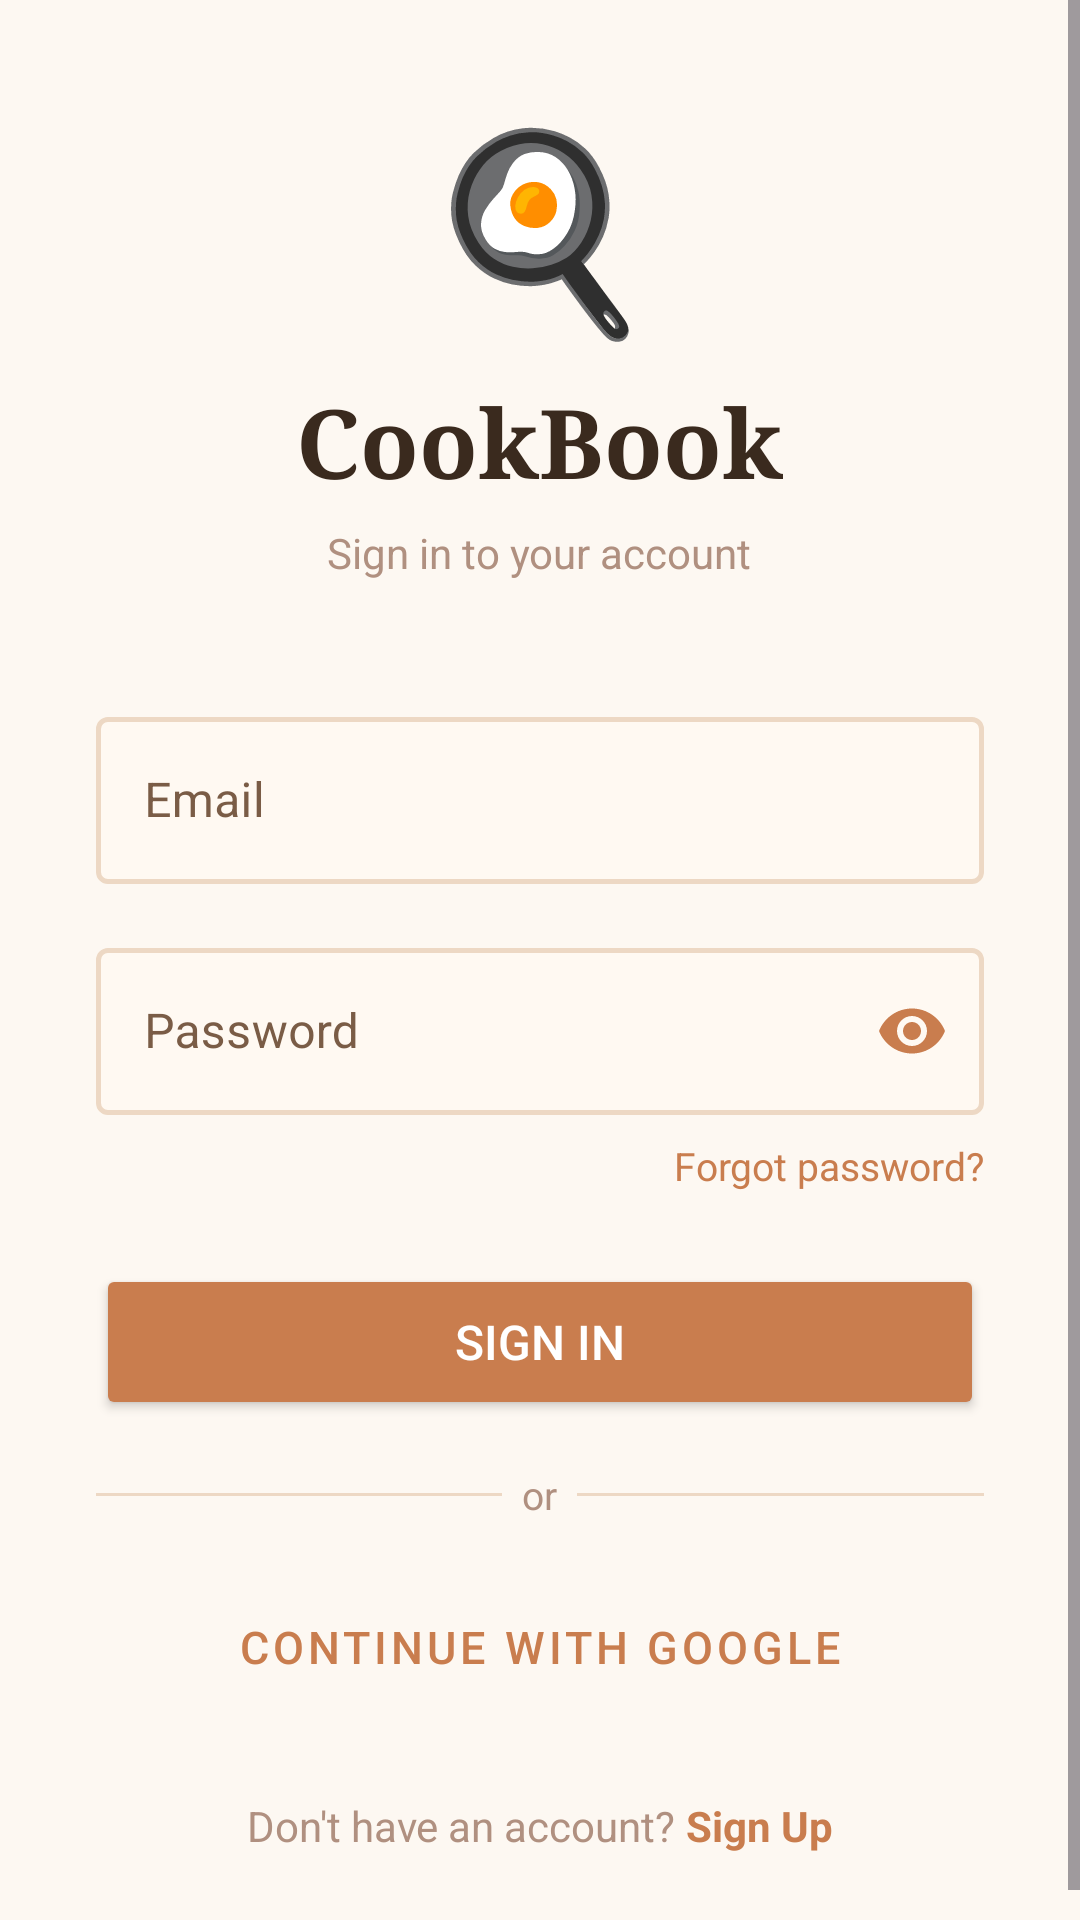

Write the Android layout XML for this screen, with the resource values it uses.
<!-- AndroidManifest.xml: application theme Theme.IT342_G5_BESANEZ_LAB1_MOBILE -->
<!-- res/layout/activity_login.xml -->
<?xml version="1.0" encoding="utf-8"?>
<ScrollView xmlns:android="http://schemas.android.com/apk/res/android"
    xmlns:app="http://schemas.android.com/apk/res-auto"
    android:layout_width="match_parent"
    android:layout_height="match_parent"
    android:fillViewport="true"
    android:background="@color/cream">

    <LinearLayout
        android:layout_width="match_parent"
        android:layout_height="wrap_content"
        android:orientation="vertical"
        android:gravity="center"
        android:padding="32dp">

        
        <TextView
            android:layout_width="wrap_content"
            android:layout_height="wrap_content"
            android:text="🍳"
            android:textSize="64sp"
            android:layout_marginBottom="8dp" />

        <TextView
            android:layout_width="wrap_content"
            android:layout_height="wrap_content"
            android:text="CookBook"
            android:textSize="32sp"
            android:textStyle="bold"
            android:textColor="@color/text_dark"
            android:fontFamily="serif"
            android:layout_marginBottom="6dp" />

        <TextView
            android:layout_width="wrap_content"
            android:layout_height="wrap_content"
            android:text="Sign in to your account"
            android:textSize="14sp"
            android:textColor="@color/text_light"
            android:layout_marginBottom="40dp" />

        
        <com.google.android.material.textfield.TextInputLayout
            android:layout_width="match_parent"
            android:layout_height="wrap_content"
            android:hint="Email"
            style="@style/CookBook.TextInputLayout"
            android:layout_marginBottom="16dp">

            <com.google.android.material.textfield.TextInputEditText
                android:id="@+id/etEmail"
                android:layout_width="match_parent"
                android:layout_height="wrap_content"
                android:inputType="textEmailAddress"
                android:imeOptions="actionNext"
                android:textColor="@color/text_dark" />
        </com.google.android.material.textfield.TextInputLayout>

        
        <com.google.android.material.textfield.TextInputLayout
            android:layout_width="match_parent"
            android:layout_height="wrap_content"
            android:hint="Password"
            style="@style/CookBook.TextInputLayout"
            app:passwordToggleEnabled="true"
            app:passwordToggleTint="@color/terracotta"
            android:layout_marginBottom="8dp">

            <com.google.android.material.textfield.TextInputEditText
                android:id="@+id/etPassword"
                android:layout_width="match_parent"
                android:layout_height="wrap_content"
                android:inputType="textPassword"
                android:imeOptions="actionDone"
                android:textColor="@color/text_dark" />
        </com.google.android.material.textfield.TextInputLayout>

        
        <TextView
            android:id="@+id/tvForgotPassword"
            android:layout_width="wrap_content"
            android:layout_height="wrap_content"
            android:text="Forgot password?"
            android:textColor="@color/terracotta"
            android:textSize="13sp"
            android:layout_gravity="end"
            android:layout_marginBottom="24dp"
            android:clickable="true"
            android:focusable="true" />

        
        <Button
            android:id="@+id/btnLogin"
            android:layout_width="match_parent"
            android:layout_height="52dp"
            android:text="Sign In"
            android:textSize="16sp"
            android:textColor="@color/white"
            android:backgroundTint="@color/terracotta"
            android:layout_marginBottom="16dp" />

        
        <LinearLayout
            android:layout_width="match_parent"
            android:layout_height="wrap_content"
            android:orientation="horizontal"
            android:gravity="center_vertical"
            android:layout_marginBottom="16dp">

            <View
                android:layout_width="0dp"
                android:layout_height="1dp"
                android:layout_weight="1"
                android:background="@color/border" />

            <TextView
                android:layout_width="wrap_content"
                android:layout_height="wrap_content"
                android:text="  or  "
                android:textColor="@color/text_light"
                android:textSize="13sp" />

            <View
                android:layout_width="0dp"
                android:layout_height="1dp"
                android:layout_weight="1"
                android:background="@color/border" />
        </LinearLayout>

        
        <Button
            android:id="@+id/btnGoogle"
            android:layout_width="match_parent"
            android:layout_height="52dp"
            android:text="Continue with Google"
            android:textSize="15sp"
            android:textColor="@color/terracotta"
            android:backgroundTint="@color/white"
            android:drawablePadding="10dp"
            android:layout_marginBottom="24dp"
            app:strokeColor="@color/terracotta"
            app:strokeWidth="1.5dp"
            style="@style/Widget.MaterialComponents.Button.OutlinedButton" />

        
        <ProgressBar
            android:id="@+id/progressBar"
            android:layout_width="wrap_content"
            android:layout_height="wrap_content"
            android:indeterminateTint="@color/terracotta"
            android:visibility="gone"
            android:layout_marginBottom="16dp" />

        
        <LinearLayout
            android:layout_width="wrap_content"
            android:layout_height="wrap_content"
            android:orientation="horizontal">

            <TextView
                android:layout_width="wrap_content"
                android:layout_height="wrap_content"
                android:text="Don't have an account? "
                android:textColor="@color/text_light"
                android:textSize="14sp" />

            <TextView
                android:id="@+id/tvRegister"
                android:layout_width="wrap_content"
                android:layout_height="wrap_content"
                android:text="Sign Up"
                android:textColor="@color/terracotta"
                android:textStyle="bold"
                android:textSize="14sp"
                android:clickable="true"
                android:focusable="true" />
        </LinearLayout>

    </LinearLayout>
</ScrollView>
<!-- resources referenced by this layout -->
<resources>
  <color name="border">#EDD8C4</color>
  <color name="cream">#FDF8F2</color>
  <color name="terracotta">#C97D4E</color>
  <color name="text_dark">#3A2A1E</color>
  <color name="text_light">#B09080</color>
  <color name="white">#FFFFFFFF</color>
  <style name="CookBook.TextInputLayout" parent="Widget.MaterialComponents.TextInputLayout.OutlinedBox">
          <item name="boxStrokeColor">@color/text_input_stroke_color</item>
          <item name="boxStrokeWidth">1.5dp</item>
          <item name="boxStrokeWidthFocused">1.5dp</item>
  
          <item name="hintTextColor">@color/terracotta</item>
          <item name="android:textColorHint">@color/text_mid</item>
          <item name="boxBackgroundColor">@color/warm_white</item>
          <item name="endIconTint">@color/terracotta</item>
      </style>
  <style name="Theme.IT342_G5_BESANEZ_LAB1_MOBILE" parent="Base.Theme.IT342_G5_BESANEZ_LAB1_MOBILE" />
  <color name="text_mid">#7A5C46</color>
  <color name="warm_white">#FFF9F2</color>
  <style name="Base.Theme.IT342_G5_BESANEZ_LAB1_MOBILE" parent="Theme.Material3.DayNight.NoActionBar">
          <item name="colorPrimary">@color/terracotta</item>
          <item name="colorPrimaryDark">@color/terracotta_dark</item>
          <item name="colorAccent">@color/peach</item>
          <item name="android:windowBackground">@color/cream</item>
          <item name="android:colorBackground">@color/cream</item>
      </style>
  <color name="terracotta_dark">#A05E33</color>
  <color name="peach">#F5C9A0</color>
</resources>
